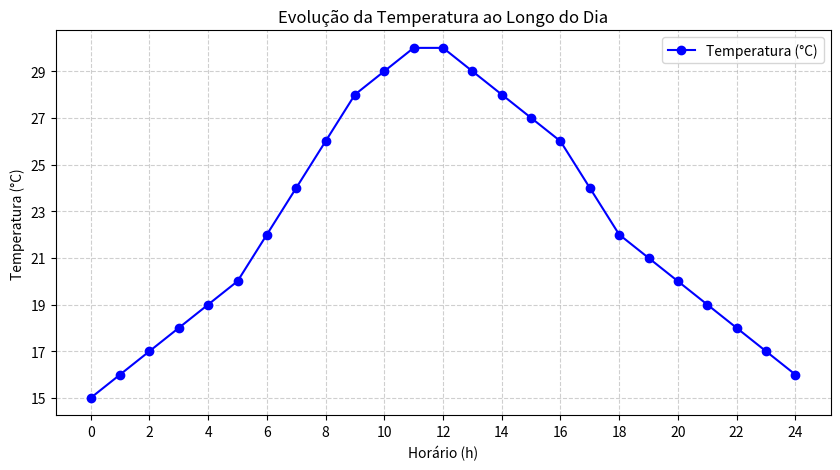

Generate this figure with matplotlib:
import matplotlib.pyplot as plt

horas = list(range(25)) 

temperaturas = [
    15, 16, 17, 18, 19, 20, 22, 24, 26, 28, 29, 30, 30, 29, 28, 27, 26, 24, 22, 21, 20, 19, 18, 17, 16
]

plt.figure(figsize=(10, 5)) 
plt.plot(horas, temperaturas, marker='o', linestyle='-', color='b', label='Temperatura (°C)')

plt.title('Evolução da Temperatura ao Longo do Dia')  
plt.xlabel('Horário (h)')  
plt.ylabel('Temperatura (°C)')  
plt.xticks(range(0, 25, 2))  
plt.yticks(range(15, 31, 2))  
plt.grid(True, linestyle='--', alpha=0.6)  
plt.legend()  

plt.show()